Run: headless pygame with SDL's dummy video driver; simulated clock (each Clock.tick advances the game by its frame time, no real sleeping); random seed 0; keys injected as events and as key.get_pressed() state; mouse plan: one left click at the window centre at the start of phase 2, then a move to the lower-right quarter at the start of phase 3.
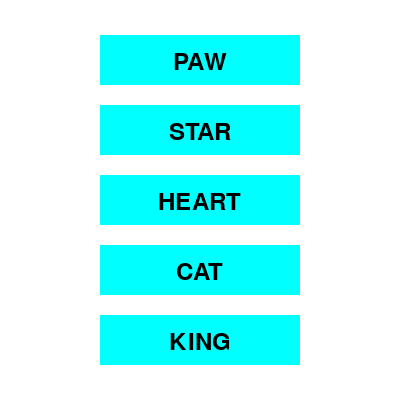
Frame 1 of 4 · flips 1–60 · no input
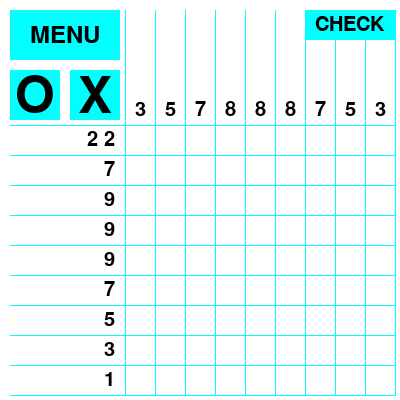
Frame 2 of 4 · flips 61–180 · clicked the window centre · tapped SPACE, RETURN · held RIGHT (→), D
Frame 3 of 4 · flips 181–300 · moved the mouse to the lower-right quarter · held DOWN (↓), S · screen unchanged from frame 2, image omitted
Frame 4 of 4 · flips 301–420 · held LEFT (←), A, UP (↑), W · screen unchanged from frame 3, image omitted

The pygame program that drew these frames:

import pygame

white = (255,255,255)
black = (0,0,0)
aqua = (0,255,255)

#obrazce - 1 = O, 0 = X
paw = [[0,0,0,1,0,1,0,0,0],[0,1,0,1,0,1,0,1,0],[0,1,0,0,0,0,0,1,0],[0,0,0,1,1,1,0,0,0],[0,0,1,1,1,1,1,0,0],[0,1,1,1,1,1,1,1,0],[0,1,1,1,1,1,1,1,0],[0,0,1,1,0,1,1,0,0],[0,0,0,0,0,0,0,0,0]]
star = [[0,0,0,0,1,0,0,0,0],[0,0,0,1,1,1,0,0,0],[0,0,0,1,1,1,0,0,0],[1,1,1,1,1,1,1,1,1],[0,1,1,1,1,1,1,1,0],[0,0,1,1,1,1,1,0,0],[0,0,1,1,1,1,1,0,0],[0,1,1,1,0,1,1,1,0],[0,1,1,0,0,0,1,1,0]]
heart = [[0,0,1,1,0,1,1,0,0],[0,1,1,1,1,1,1,1,0],[1,1,1,1,1,1,1,1,1],[1,1,1,1,1,1,1,1,1],[1,1,1,1,1,1,1,1,1],[0,1,1,1,1,1,1,1,0],[0,0,1,1,1,1,1,0,0],[0,0,0,1,1,1,0,0,0],[0,0,0,0,1,0,0,0,0]]
cat = [[0,0,1,0,0,0,1,0,0],[0,1,0,1,0,1,0,1,0],[0,1,0,0,1,0,0,1,0],[1,0,1,1,0,1,1,0,1],[0,0,0,0,0,0,0,0,0],[1,1,0,1,1,1,0,1,1],[0,0,1,0,1,0,1,0,0],[1,1,0,1,0,1,0,1,1],[0,0,0,1,1,1,0,0,0]]
king = [[0,1,0,1,0,1,0,1,0],[0,1,1,1,1,1,1,1,0],[0,1,1,1,1,1,1,1,0],[0,1,0,0,0,0,0,1,0],[0,1,0,1,0,1,0,1,0],[0,1,0,1,0,1,0,1,0],[0,1,0,0,0,0,0,1,0],[0,0,1,0,0,0,1,0,0],[0,0,0,1,1,1,0,0,0]]

#kontrolni obrazec
user = []

pygame.init()
screen = pygame.display.set_mode((400,400))

font1 = pygame.font.Font(None, 36)      #menu
font2 = pygame.font.Font(None, 30)      #cisla na okrajich
font3 = pygame.font.Font(None, 75)      #prepinaci tlacitka

#herni obrazovky
menu = 0
game = 1
check = 2
solution = 3
current_state = menu

pattern = user
fill = True

def draw_menu():
    pygame.display.set_caption('NONOGRAM')
    screen.fill(white)

    #vykresli 5 tlacitek pro vyber obrazce
    for i in range(5):
        button = pygame.Rect(100, 35+i*70, 200, 50)
        pygame.draw.rect(screen, aqua, button)

    #popis tlacitek
    obrazce = ['PAW', 'STAR', 'HEART', 'CAT', 'KING']
    for i in range(len(obrazce)):
        text = font1.render(obrazce[i], True, black)
        screen.blit(text,(200 - text.get_width()/2 ,50 + i*70))

def draw_game(numbers):
    screen.fill(white)

    #tlacitka - zpet a prepinani pro vyplnene a prazdne pole
    button_back = pygame.Rect(10, 10, 110, 50)
    button_O = pygame.Rect(10, 70, 50, 50)
    button_X = pygame.Rect(70, 70, 50, 50)

    pygame.draw.rect(screen, aqua, button_back)
    pygame.draw.rect(screen, aqua, button_O)
    pygame.draw.rect(screen, aqua, button_X)

    text_back = font1.render('MENU', True, black)
    text_O = font3.render('O', True, black)
    text_X = font3.render('X', True, black)

    screen.blit(text_back, (65 - text_back.get_width()/2 , 35 - text_back.get_height()/2))
    screen.blit(text_O, (35 - text_O.get_width()/2, 97 - text_O.get_height()/2))
    screen.blit(text_X, (95 - text_X.get_width()/2, 98 - text_X.get_height()/2))

    #mrizka - 9x9, levy horni roh (125,125), rozmery bunky 30x30
    for x in range(125, 400, 30):
        pygame.draw.line(screen, aqua, (x,10), (x,395))
    for y in range(125, 400, 30):
        pygame.draw.line(screen, aqua, (10,y), (395,y))

    #tlacitko pro kontrolu
    button_check = pygame.Rect(305, 10, 90, 30)
    text_check = font2.render('CHECK', True, black)
    pygame.draw.rect(screen, aqua, button_check)
    screen.blit(text_check, (315,15))

    #cisla pro vybrany obrazec - 9 radku, 9 sloupcu
    start_y = 130
    for i in range(9):
        width = sum([font2.render(' ' + str(number), True, black).get_width() for number in numbers[i]])
        start_x = 115 - width
        for number in numbers[i]:
            text = font2.render(' ' + str(number), True, black)
            screen.blit(text, (start_x, start_y))
            start_x += text.get_width()
        start_y += 30

    start_x = 135
    for i in range(9,18):
        height = sum([font2.render(str(number), True, black).get_height() for number in numbers[i]])
        start_y = 120 - height
        for number in numbers[i]:
            text = font2.render(str(number), True, black)
            screen.blit(text, (start_x, start_y))
            start_y += text.get_height()
        start_x += 30

def draw_table(correct):
    screen.fill(white)

    #tlacitka menu a konec
    button_menu = pygame.Rect(100, 210, 200, 50)
    button_quit = pygame.Rect(100, 285, 200, 50)
    text_menu = font1.render('MENU', True, black)
    text_quit = font1.render('QUIT', True, black)
    pygame.draw.rect(screen, aqua, button_menu)
    pygame.draw.rect(screen, aqua, button_quit)
    screen.blit(text_menu, (200 - text_menu.get_width()/2, 235 - text_menu.get_height()/2))
    screen.blit(text_quit, (200 - text_quit.get_width()/2, 310 - text_quit.get_height()/2))
    
    #reseni je spravne
    if correct:
        text_correct = font1.render('CORRECT!', True, black)
        text_again = font1.render("Let's try another nonogram!", True, black)
        screen.blit(text_correct, (200 - text_correct.get_width()/2, 85 - text_correct.get_height()/2))
        screen.blit(text_again, (200 - text_again.get_width()/2, 150 - text_again.get_height()/2))

    #reseni je spatne - navic tlacitko pro zobrazeni spravneho reseni
    else:
        text_mistake = font1.render('There is a mistake!', True, black)
        text_solution = font1.render('Show correct solution', True, black)
        button_solution = pygame.Rect(50, 120, 300, 70)
        pygame.draw.rect(screen, aqua, button_solution)
        screen.blit(text_mistake, (200 - text_mistake.get_width()/2, 85 - text_mistake.get_height()/2))
        screen.blit(text_solution, (200 - text_solution.get_width()/2, 155 - text_solution.get_height()/2))

def numbers(pattern):
    numbers = []

    #radky
    for i in range(len(pattern)):
        row = pattern[i]
        row_numbers = []
        number = 0
        for j in range(len(row)):
            if row[j] == 1:
                number += 1
            if (row[j] == 0 and number > 0) or (j+1 == len(row) and number > 0):
                row_numbers.append(number)
                number = 0
        numbers.append(row_numbers)

    #sloupce
    for i in range(len(pattern)):
        col_numbers = []
        number = 0
        for j in range(len(pattern)):
            if pattern[j][i] == 1:
                number += 1
            if (pattern[j][i] == 0 and number > 0) or (j+1 == len(pattern) and number > 0):
                col_numbers.append(number)
                number = 0
        numbers.append(col_numbers)

    return numbers

def show_solution(pattern):
    screen.fill(white)

    #mrizka uprostred
    for x in range(65, 340, 30):
        pygame.draw.line(screen, aqua, (x,65), (x,335))
    for y in range(65, 340, 30):
        pygame.draw.line(screen, aqua, (65,y), (335,y))

    #vykresleni obrazce
    for i in range(len(pattern)):
        for j in range(len(pattern[i])):
            if pattern[j][i] == 1:
                x = 65 + i*30
                y = 65 + j*30
                cell = pygame.Rect(x, y, 30, 30)
                pygame.draw.rect(screen, black, cell)

    #nadpis
    title = font1.render('CORRECT SOLUTION:', True, black)
    screen.blit(title, (200 - title.get_width()/2, 30))

    #tlacitka
    button_menu = pygame.Rect(90, 342, 100, 50)
    button_quit = pygame.Rect(210, 342, 100, 50)
    text_menu = font1.render('MENU', True, black)
    text_quit = font1.render('QUIT', True, black)
    pygame.draw.rect(screen, aqua, button_menu)
    pygame.draw.rect(screen, aqua, button_quit)
    screen.blit(text_menu, (140 - text_menu.get_width()/2, 367 - text_menu.get_height()/2))
    screen.blit(text_quit, (260 - text_quit.get_width()/2, 367 - text_quit.get_height()/2))

def new_game():
    new = [[0,0,0,0,0,0,0,0,0],[0,0,0,0,0,0,0,0,0],[0,0,0,0,0,0,0,0,0],[0,0,0,0,0,0,0,0,0],[0,0,0,0,0,0,0,0,0],[0,0,0,0,0,0,0,0,0],[0,0,0,0,0,0,0,0,0],[0,0,0,0,0,0,0,0,0],[0,0,0,0,0,0,0,0,0]]
    return new


running = True
draw_menu()

while running:
    for event in pygame.event.get():
        if event.type == pygame.QUIT:
            running = False

        if event.type == pygame.MOUSEBUTTONDOWN and event.button == 1:
            x,y = pygame.mouse.get_pos()

            #vyber obrazce
            if current_state == menu:
                if 100 < x < 300:
                    if 35 < y < 85:
                        current_state = game
                        pattern = paw
                        user = new_game()
                        draw_game(numbers(paw))
                        pygame.display.set_caption('NONOGRAM - PAW')
                    elif 105 < y < 155:
                        current_state = game
                        pattern = star
                        user = new_game()
                        draw_game(numbers(star))
                        pygame.display.set_caption('NONOGRAM - STAR')
                    elif 175 < y < 225:
                        current_state = game
                        pattern = heart
                        user = new_game()
                        draw_game(numbers(heart))
                        pygame.display.set_caption('NONOGRAM - HEART')
                    elif 245 < y < 295:
                        current_state = game
                        pattern = cat
                        user = new_game()
                        draw_game(numbers(cat))
                        pygame.display.set_caption('NONOGRAM - CAT')
                    elif 315 < y < 365:
                        current_state = game
                        pattern = king
                        user = new_game()
                        draw_game(numbers(king))
                        pygame.display.set_caption('NONOGRAM - KING')

            elif current_state == game:
                #tlacitka
                if 10 < x < 120 and 10 < y < 60:
                    current_state = menu
                    draw_menu()
                elif 10 < x < 60 and 70 < y < 120:
                    fill = True
                elif 70 < x < 120 and 70 < y < 120:
                    fill = False
                elif 305 < x < 395 and 10 < y < 35:
                    current_state = check
                    draw_table(pattern == user)

                #mrizka
                if 125 < x < 395 and 125 < y < 395:
                    #prepocet souradnic leveho horniho rohu bunky, do ktere uzivatel kliknul
                    x = x - (x-125) % 30
                    y = y - (y-125) % 30
                    cell = pygame.Rect(x, y, 30, 30)

                    #souradnice bunky v mrizce
                    grid_y = (x-125) // 30
                    grid_x = (y-125) // 30

                    #vyplneni bunky
                    if fill:
                        pygame.draw.rect(screen, black, cell)
                        user[grid_x][grid_y] = 1

                    #oznaceni prazdne bunky
                    else:
                        pygame.draw.rect(screen, white, cell)
                        pygame.draw.line(screen, aqua, (x,y), (x+30,y+30), 2)
                        pygame.draw.line(screen, aqua, (x+30,y), (x,y+30), 2)
                        user[grid_x][grid_y] = 0

            elif current_state == check:
                #tlacitka menu a quit
                if 100 < x < 300:
                    if 210 < y < 260:
                        current_state = menu
                        draw_menu()
                    elif 285 < y < 335:
                        running = False

                #zobrazeni spravneho reseni
                if not pattern == user and 50 < x < 350 and 120 < y < 190:
                    current_state = solution
                    show_solution(pattern)

            elif current_state == solution:
                if 342 < y < 392:
                    if 90 < x < 190:
                        current_state = menu
                        draw_menu()
                    elif 210 < x < 310:
                        running = False

    pygame.display.update()

pygame.quit()
